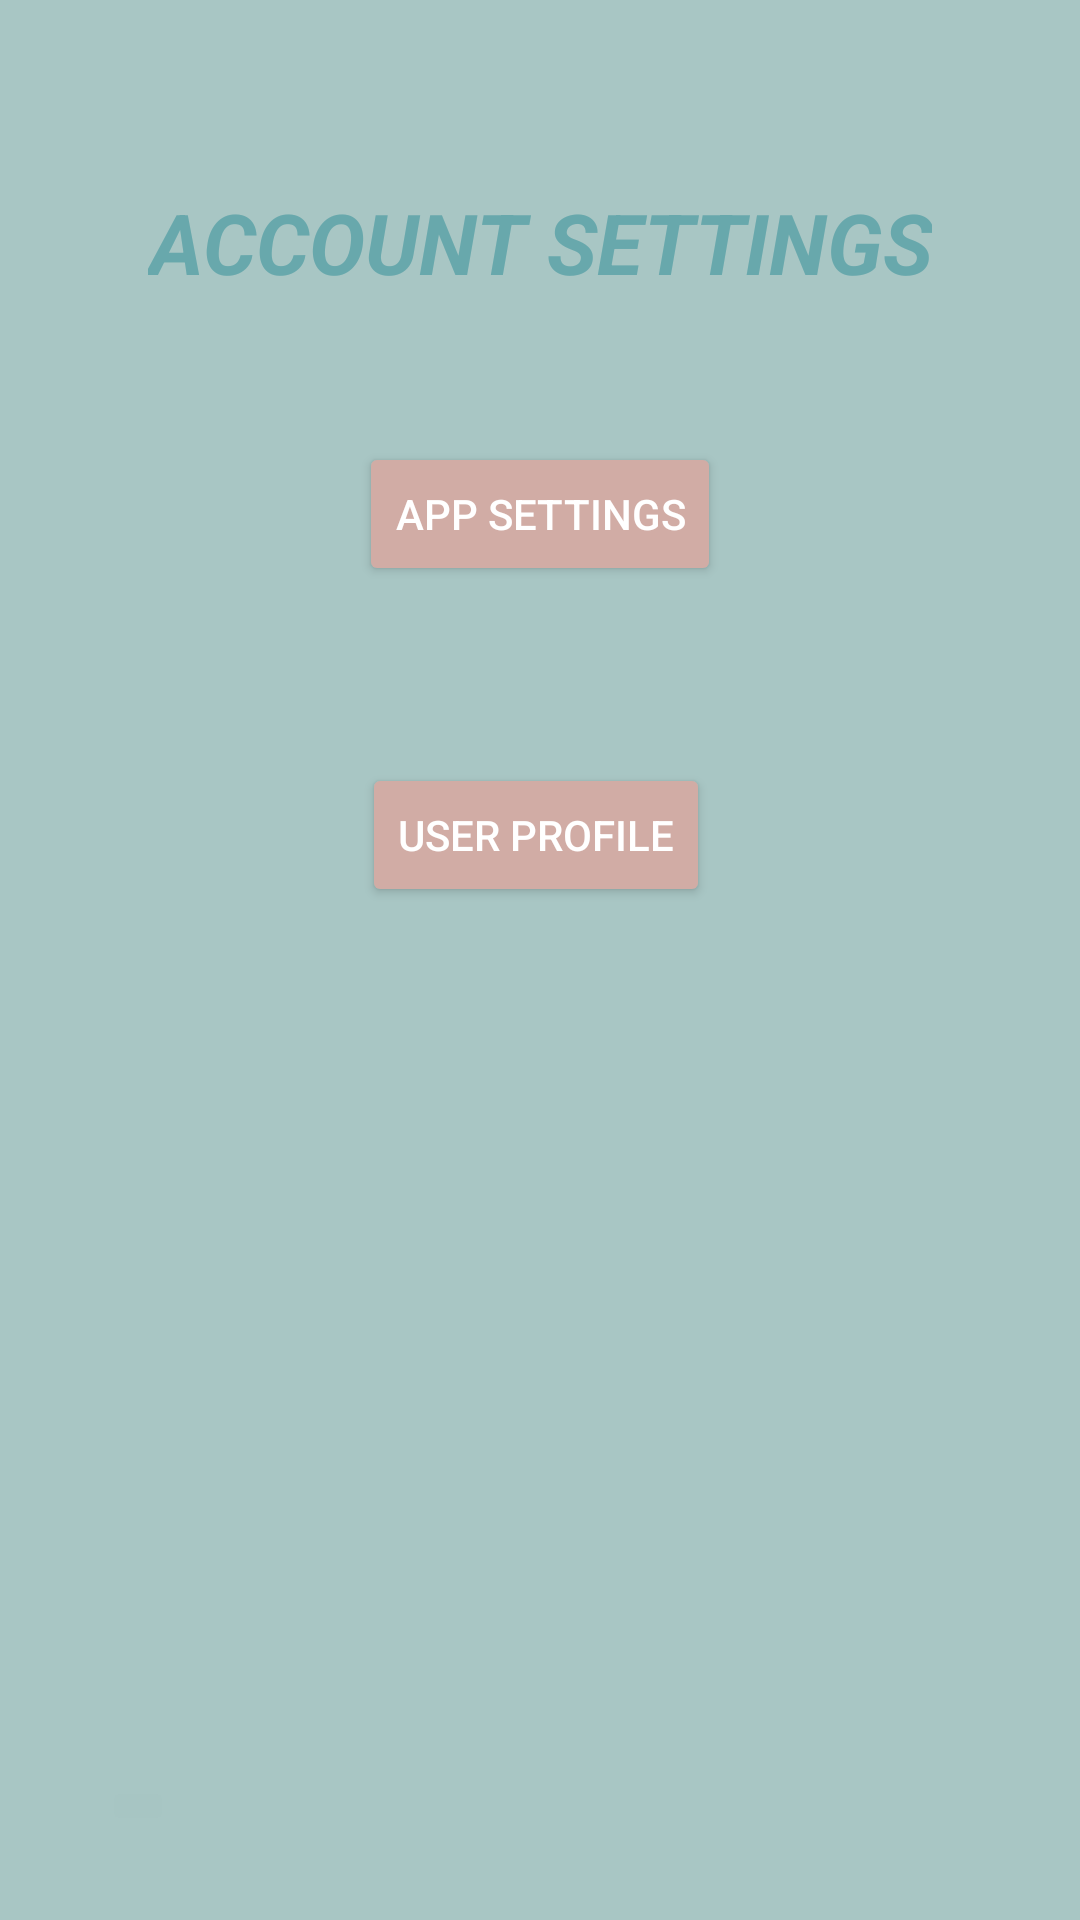

Layout XML and referenced resources for this Android screen:
<!-- AndroidManifest.xml: application theme Theme.Design.NoActionBar -->
<!-- res/layout/activity_profile_screen.xml -->
<?xml version="1.0" encoding="utf-8"?>
<androidx.constraintlayout.widget.ConstraintLayout xmlns:android="http://schemas.android.com/apk/res/android"
    xmlns:app="http://schemas.android.com/apk/res-auto"
    xmlns:tools="http://schemas.android.com/tools"
    android:layout_width="match_parent"
    android:layout_height="match_parent"
    android:background="@color/blue"
    android:backgroundTint="#A8C6C4">

    <TextView
        android:id="@+id/TextAccountSettings"
        android:layout_width="wrap_content"
        android:layout_height="wrap_content"
        android:layout_marginTop="62dp"
        android:text="@string/account_settings"
        android:textAlignment="center"
        android:textAllCaps="true"
        android:textColor="@color/textGreen"
        android:textSize="28sp"
        android:textStyle="bold|italic"
        android:typeface="sans"
        app:layout_constraintEnd_toEndOf="parent"
        app:layout_constraintStart_toStartOf="parent"
        app:layout_constraintTop_toTopOf="parent" />

    <Button
        android:id="@+id/buttonUserProfile"
        android:layout_width="wrap_content"
        android:layout_height="wrap_content"
        android:layout_marginStart="1dp"
        android:layout_marginTop="59dp"
        android:backgroundTint="@color/buttonRed"
        android:text="@string/user_profile"
        app:layout_constraintStart_toStartOf="@+id/buttonAppSettings"
        app:layout_constraintTop_toBottomOf="@+id/buttonAppSettings" />

    <Button
        android:id="@+id/buttonAppSettings"
        android:layout_width="wrap_content"
        android:layout_height="wrap_content"
        android:layout_marginTop="48dp"
        android:backgroundTint="@color/buttonRed"
        android:text="@string/app_settings"
        app:layout_constraintEnd_toEndOf="parent"
        app:layout_constraintStart_toStartOf="parent"
        app:layout_constraintTop_toBottomOf="@+id/TextAccountSettings" />

    <ImageButton
        android:id="@+id/imageButton"
        android:layout_width="wrap_content"
        android:layout_height="wrap_content"
        android:layout_marginStart="34dp"
        android:layout_marginBottom="28dp"
        android:backgroundTint="#A7C5C3"
        app:layout_constraintBottom_toBottomOf="parent"
        app:layout_constraintStart_toStartOf="parent"
        app:srcCompat="@drawable/angle_left" />


</androidx.constraintlayout.widget.ConstraintLayout>
<!-- resources referenced by this layout -->
<resources>
  <color name="blue">#A9C7C5</color>
  <color name="buttonRed">#D1ACA5</color>
  <color name="textGreen">#68A8AC</color>
  <string name="account_settings">Account Settings</string>
  <string name="app_settings">App Settings</string>
  <string name="user_profile">User Profile</string>
</resources>
